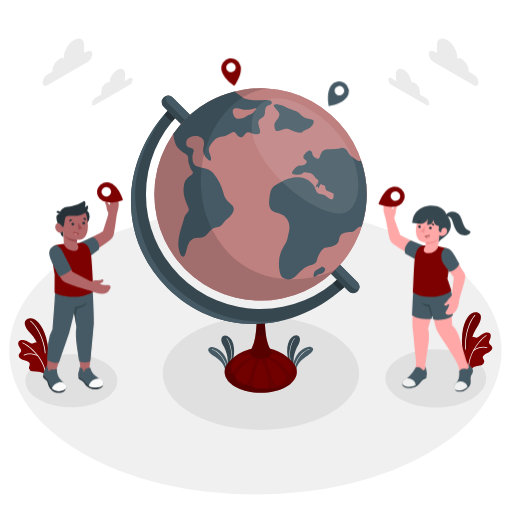
t = 0.00 s
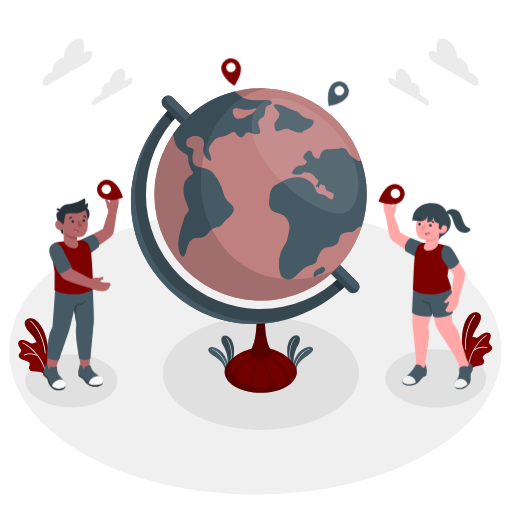
t = 0.19 s
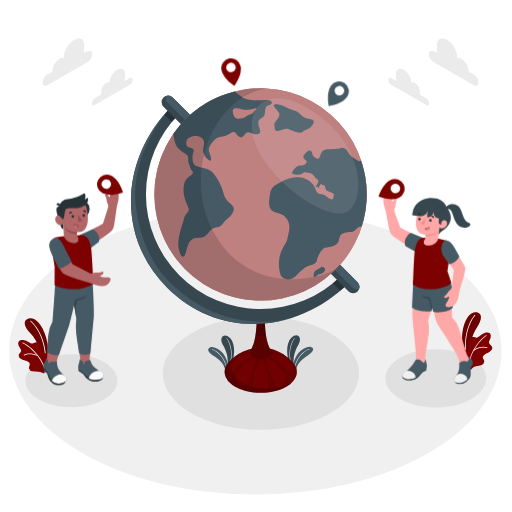
t = 0.56 s
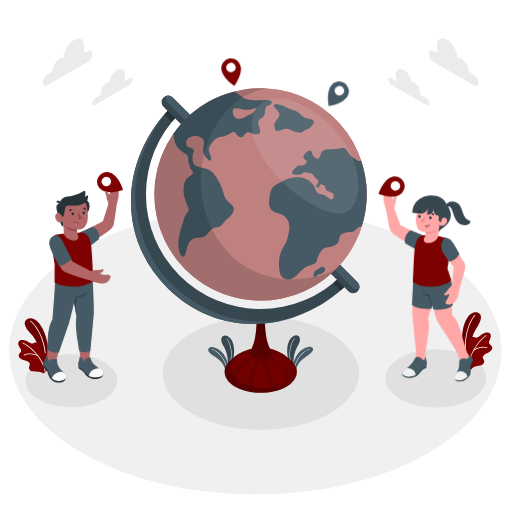
t = 0.75 s
t = 0.94 s: frame unchanged from t = 0.56 s, image omitted
t = 1.31 s: frame unchanged from t = 0.19 s, image omitted

The animated SVG that drew these frames (rendered in a browser with its animation timeline set to each time). Animation: 1 CSS @keyframes rule; one cycle of 1.50 s, repeats indefinitely.

<svg class="animated" id="freepik_stories-world" xmlns="http://www.w3.org/2000/svg" viewBox="0 0 500 500" version="1.1" xmlns:xlink="http://www.w3.org/1999/xlink" xmlns:svgjs="http://svgjs.com/svgjs"><style>svg#freepik_stories-world:not(.animated) .animable {opacity: 0;}svg#freepik_stories-world.animated #freepik--character-2--inject-75 {animation: 1.5s Infinite  linear floating;animation-delay: 0s;}svg#freepik_stories-world.animated #freepik--character-1--inject-75 {animation: 1.5s Infinite  linear floating;animation-delay: 0s;}            @keyframes floating {                0% {                    opacity: 1;                    transform: translateY(0px);                }                50% {                    transform: translateY(-10px);                }                100% {                    opacity: 1;                    transform: translateY(0px);                }            }        </style><g id="freepik--Floor--inject-75" class="animable" style="transform-origin: 249.37px 342.74px;"><ellipse id="freepik--floor--inject-75" cx="249.37" cy="342.74" rx="240.37" ry="140.29" style="fill: rgb(240, 240, 240); transform-origin: 249.37px 342.74px;" class="animable"></ellipse></g><g id="freepik--Shadows--inject-75" class="animable" style="transform-origin: 249.854px 364.456px;"><path id="freepik--Shadow--inject-75" d="M187,325.32C149.6,346.94,149.6,382,187,403.6s98.14,21.61,135.58,0,37.44-56.66,0-78.28S224.48,303.71,187,325.32Z" style="fill: rgb(224, 224, 224); transform-origin: 254.805px 364.456px;" class="animable"></path><path id="freepik--shadow--inject-75" d="M390.8,349.33c-19.23,11.1-19.23,29.1,0,40.2s50.41,11.1,69.64,0,19.23-29.1,0-40.2S410,338.22,390.8,349.33Z" style="fill: rgb(224, 224, 224); transform-origin: 425.62px 369.428px;" class="animable"></path><path id="freepik--shadow--inject-75" d="M38,353.55c-17.54,10.12-17.54,26.54,0,36.67s46,10.13,63.53,0,17.54-26.55,0-36.67S55.51,343.42,38,353.55Z" style="fill: rgb(224, 224, 224); transform-origin: 69.7631px 371.887px;" class="animable"></path></g><g id="freepik--Clouds--inject-75" class="animable" style="transform-origin: 254.44px 70.34px;"><g id="freepik--clouds--inject-75" class="animable" style="transform-origin: 423.2px 70.34px;"><path d="M416.34,96.06,410,92.4a6.39,6.39,0,0,0,.05-.78V89.79a11.3,11.3,0,0,0-5.12-8.87,4,4,0,0,0-3.05-.59c-.46-4.64-3.69-9.89-7.6-12.14-4.23-2.45-7.66-.47-7.66,4.42v2.74a13.47,13.47,0,0,0,.65,3.93l-5.26-3c-1.57-.9-2.84-.17-2.84,1.64A6.27,6.27,0,0,0,382,82.8l34.32,19.81c1.57.91,2.84.18,2.84-1.63A6.25,6.25,0,0,0,416.34,96.06Z" style="fill: rgb(235, 235, 235); transform-origin: 399.165px 85.0704px;" id="elum8a3w2pc9g" class="animable"></path><path d="M423.29,50.09l3.5,1.34V43.74c0-6.11,4.86-7.57,10.15-4.52h0c5.28,3.05,9.56,10.47,9.56,16.57v1.12a5.14,5.14,0,0,1,4.44.68h0a15.25,15.25,0,0,1,6.89,11.93V70l4.87,2.82a10,10,0,0,1,4.53,7.85c0,2.89-2,4.06-4.53,2.62L423.29,60.56a10,10,0,0,1-4.53-7.86C418.76,49.81,420.79,48.64,423.29,50.09Z" style="fill: rgb(235, 235, 235); transform-origin: 442.995px 60.7922px;" id="elzj4klbewiqd" class="animable"></path></g><g id="freepik--clouds--inject-75" class="animable" style="transform-origin: 85.65px 70.34px;"><path d="M92.54,96.06l6.33-3.66a6.39,6.39,0,0,1-.05-.78V89.79a11.3,11.3,0,0,1,5.12-8.87,4,4,0,0,1,3-.59c.46-4.64,3.68-9.89,7.6-12.14,4.23-2.45,7.65-.47,7.65,4.42v2.74a13.45,13.45,0,0,1-.64,3.93l5.26-3c1.56-.9,2.84-.17,2.84,1.64a6.3,6.3,0,0,1-2.84,4.92L92.54,102.61c-1.57.91-2.84.18-2.84-1.63A6.25,6.25,0,0,1,92.54,96.06Z" style="fill: rgb(235, 235, 235); transform-origin: 109.675px 85.0704px;" id="eld4ezu6v0fp" class="animable"></path><path d="M85.58,50.09l-3.49,1.34V43.74c0-6.11-4.86-7.57-10.15-4.52h0c-5.28,3.05-9.56,10.47-9.56,16.57v1.12a5.14,5.14,0,0,0-4.44.68h0a15.22,15.22,0,0,0-6.89,11.93V70l-4.87,2.82a10,10,0,0,0-4.53,7.85c0,2.89,2,4.06,4.53,2.62l39.4-22.75a10,10,0,0,0,4.54-7.86C90.12,49.81,88.09,48.64,85.58,50.09Z" style="fill: rgb(235, 235, 235); transform-origin: 65.885px 60.7922px;" id="elrl6in230yc" class="animable"></path></g></g><g id="freepik--Plants--inject-75" class="animable" style="transform-origin: 249.253px 334.803px;"><g id="freepik--plants--inject-75" class="animable" style="transform-origin: 465.905px 332.978px;"><path d="M457.32,356.93l-3-3.71a66,66,0,0,1-2.93-27.09c1.93-16.66,9.6-22.67,15-20.84,4,1.36,5.2,5.93-1.26,15.48C461.3,326.4,456.26,342.31,457.32,356.93Z" style="fill: rgb(126, 1, 1); transform-origin: 460.371px 330.952px;" id="eluet3ka3rj" class="animable"></path><g id="elom3i699p65"><path d="M457.32,356.93l-3-3.71a66,66,0,0,1-2.93-27.09c1.93-16.66,9.6-22.67,15-20.84,4,1.36,5.2,5.93-1.26,15.48C461.3,326.4,456.26,342.31,457.32,356.93Z" style="opacity: 0.15; transform-origin: 460.371px 330.952px;" class="animable"></path></g><path d="M455.55,346.57h.05a.34.34,0,0,0,.27-.41c-3-14.63,1.94-31.17,8.2-38.1a.35.35,0,1,0-.53-.47c-6.37,7.06-11.37,23.87-8.36,38.71A.36.36,0,0,0,455.55,346.57Z" style="fill: rgb(255, 255, 255); transform-origin: 459.221px 327.02px;" id="elu3xhqk7pixr" class="animable"></path><path d="M456.36,358.43c.38.38.75,1,1.21,1.27s.83-.4,1.18.2c.19.32.22.76.54,1a.87.87,0,0,0,1-.19,5.1,5.1,0,0,0,.64-.95,5.7,5.7,0,0,1,4-2.19,35,35,0,0,0,5.09-1,4.15,4.15,0,0,0,2.89-3.36c.08-1.16-.61-1.94-1.2-3.14-.68-1.38.1-2.6,1.11-3.49s3.05-1.6,4.31-2.31,3.27-2.17,3.54-3.59c.67-3.49-3-3.68-3.14-6.15-.07-1.65,1.16-3.06,1.52-4.67s.44-3.25-.69-4.31-3.12-.93-4.61-.5a14.91,14.91,0,0,0-5,2.87c-1.75,1.41-2.92,2.38-5.05,1.52-3-1.21-5.89,1.18-5.75,5.41.05,1.66.63,3.34-.19,4.78-.75,1.29-2.9,1.27-4,2.28a6.86,6.86,0,0,0-2,5.68C452,351.16,453.8,355.86,456.36,358.43Z" style="fill: rgb(126, 1, 1); transform-origin: 466.233px 342.857px;" id="el40cqoojaa3c" class="animable"></path><path d="M458,360.64h0a.36.36,0,0,1-.4-.33c-1.23-12.45,9.08-27.64,17-33a.37.37,0,0,1,.51.09.36.36,0,0,1-.1.51c-7.77,5.31-17.88,20.19-16.69,32.37A.36.36,0,0,1,458,360.64Z" style="fill: rgb(250, 250, 250); transform-origin: 466.337px 343.944px;" id="ely7eltq62orr" class="animable"></path><path d="M462.57,342.51a.38.38,0,0,1-.34-.16.36.36,0,0,1,.11-.5c4.51-2.91,9.72-3.94,13.27-2.63a.36.36,0,1,1-.25.67c-3.34-1.23-8.3-.23-12.63,2.56A.52.52,0,0,1,462.57,342.51Z" style="fill: rgb(250, 250, 250); transform-origin: 469.028px 340.585px;" id="elw5kx2stjd6g" class="animable"></path></g><g id="freepik--plants--inject-75" class="animable" style="transform-origin: 33.0577px 337.701px;"><path d="M44.35,360.86l2.33-4.15A66,66,0,0,0,45,329.51c-4.7-16.1-13.27-20.74-18.26-18-3.7,2-4.13,6.72,3.84,15C35.3,331.44,42.94,346.28,44.35,360.86Z" style="fill: rgb(126, 1, 1); transform-origin: 35.7865px 335.816px;" id="elttrbp338yr" class="animable"></path><g id="el4zt1fysy707"><path d="M44.35,360.86l2.33-4.15A66,66,0,0,0,45,329.51c-4.7-16.1-13.27-20.74-18.26-18-3.7,2-4.13,6.72,3.84,15C35.3,331.44,42.94,346.28,44.35,360.86Z" style="opacity: 0.15; transform-origin: 35.7865px 335.816px;" class="animable"></path></g><path d="M44.36,350.36h0A.35.35,0,0,1,44,350c.47-14.92-7.15-30.4-14.48-36.19a.34.34,0,0,1,0-.49.35.35,0,0,1,.49-.06c7.46,5.89,15.22,21.62,14.74,36.76A.35.35,0,0,1,44.36,350.36Z" style="fill: rgb(255, 255, 255); transform-origin: 37.0935px 331.774px;" id="elx0lb0rocfms" class="animable"></path><path d="M43.44,364c-.26.7-.6.62-1.3.4-.52-.16-1-.42-1.53-.57a25.56,25.56,0,0,0-3.11-.74c-1.91-.33-3.85-.18-5.74-.51a4.14,4.14,0,0,1-3.42-2.82c-.27-1.13.28-2,.66-3.29.44-1.48-.53-2.56-1.68-3.26s-3.28-1.06-4.64-1.55-3.58-1.59-4.09-2.95c-1.25-3.33,2.36-4.13,2.06-6.59-.2-1.64-1.66-2.82-2.28-4.34s-1-3.14,0-4.38,2.91-1.43,4.46-1.26a14.67,14.67,0,0,1,5.44,2c2,1.09,3.29,1.85,5.24.64,2.73-1.69,6,.18,6.58,4.37.22,1.65-.07,3.4,1,4.68s3.07.77,4.33,1.58a6.87,6.87,0,0,1,2.87,5.27c.35,3.59-.6,8.52-2.69,11.49a7.38,7.38,0,0,1-1,1.45C44.24,363.9,43.68,363.38,43.44,364Z" style="fill: rgb(126, 1, 1); transform-origin: 33.0577px 348.321px;" id="elt89mj8eq8g" class="animable"></path><path d="M44.35,364.63h0a.37.37,0,0,0,.34-.39c-.89-12.48-13.6-25.72-22.32-29.72a.36.36,0,0,0-.48.18.36.36,0,0,0,.18.49c8.55,3.92,21,16.89,21.88,29.1A.37.37,0,0,0,44.35,364.63Z" style="fill: rgb(250, 250, 250); transform-origin: 33.2717px 349.559px;" id="elml0gnh2y5d" class="animable"></path><path d="M36.76,347.53a.35.35,0,0,0,.3-.21.35.35,0,0,0-.19-.47c-4.94-2.12-10.24-2.26-13.52-.37a.36.36,0,1,0,.36.62c3.08-1.78,8.14-1.62,12.88.4A.26.26,0,0,0,36.76,347.53Z" style="fill: rgb(250, 250, 250); transform-origin: 30.1162px 346.344px;" id="elmak4wv1ic9j" class="animable"></path></g><g id="freepik--plants--inject-75" class="animable" style="transform-origin: 293.092px 345.155px;"><path d="M289.22,362.93c-4.83-9-2-19.14,2.16-26.26,4.39-7.56-1.23-12.52-6.92-6.82s-5.47,20.24,1.21,31.61Z" style="fill: rgb(55, 71, 79); transform-origin: 286.681px 345.155px;" id="elk1mdcosnyxd" class="animable"></path><path d="M285.86,359.76a.25.25,0,0,1-.23-.16c-5.68-14.12-1.58-25.1,1.74-29.36a.24.24,0,0,1,.35,0,.25.25,0,0,1,0,.35c-.36.46-8.69,11.44-1.68,28.86a.25.25,0,0,1-.13.33Z" style="fill: rgb(250, 250, 250); transform-origin: 285.298px 344.972px;" id="elyqeabk0vm4" class="animable"></path><path d="M286.76,359.93c-1.41-5.57,2.51-14.8,8.47-18.68,5.36-3.48,8.52-3.24,10.07-1.29s-.87,4.89-5,7.39-10.85,8-11.08,14.32Z" style="fill: rgb(69, 90, 100); transform-origin: 296.122px 350.11px;" id="el6ss9grjdcsx" class="animable"></path><path d="M287.7,359.74h0a.25.25,0,0,1-.21-.28c1.2-8.79,8.58-17,14.36-18.56a.25.25,0,0,1,.31.18.25.25,0,0,1-.18.3c-5.64,1.48-12.82,9.55-14,18.15A.24.24,0,0,1,287.7,359.74Z" style="fill: rgb(250, 250, 250); transform-origin: 294.827px 350.317px;" id="elfgvqca5kzh" class="animable"></path></g><g id="freepik--plants--inject-75" class="animable" style="transform-origin: 216.006px 345.415px;"><path d="M219.88,363.19c4.83-9,2-19.15-2.15-26.27-4.4-7.55,1.23-12.51,6.91-6.81s5.48,20.24-1.21,31.61Z" style="fill: rgb(55, 71, 79); transform-origin: 222.422px 345.415px;" id="elc0appksdcyo" class="animable"></path><path d="M223.24,360l-.09,0a.25.25,0,0,1-.14-.33c7-17.42-1.32-28.4-1.68-28.86a.25.25,0,0,1,0-.35.24.24,0,0,1,.35,0c3.32,4.26,7.43,15.24,1.74,29.36A.25.25,0,0,1,223.24,360Z" style="fill: rgb(250, 250, 250); transform-origin: 223.754px 345.192px;" id="elqk1ol4ebttr" class="animable"></path><path d="M222.34,360.19c1.42-5.57-2.5-14.81-8.46-18.68-5.37-3.49-8.52-3.24-10.08-1.29s.87,4.89,5,7.39,10.84,8,11.07,14.32Z" style="fill: rgb(69, 90, 100); transform-origin: 212.978px 350.368px;" id="elz2m90n4vbf" class="animable"></path><path d="M221.41,360a.25.25,0,0,1-.25-.22c-1.18-8.59-8.36-16.66-14-18.14a.25.25,0,1,1,.12-.48c5.79,1.51,13.16,9.77,14.37,18.56a.26.26,0,0,1-.22.28Z" style="fill: rgb(250, 250, 250); transform-origin: 214.293px 350.571px;" id="eler8jyku5iia" class="animable"></path></g></g><g id="freepik--Globe--inject-75" class="animable animator-active" style="transform-origin: 243.018px 234.88px;"><g id="freepik--globe--inject-75" class="animable" style="transform-origin: 243.018px 234.88px;"><path d="M287.37,370.76a14.26,14.26,0,0,0,.95-1.57c.08-.14.15-.28.22-.43a11.86,11.86,0,0,0,.58-1.38l.16-.43a13.58,13.58,0,0,0,.44-1.75v0a11.9,11.9,0,0,0,.15-1.79c0-.17,0-.35,0-.53a10.36,10.36,0,0,0-.1-1.24c0-.22-.06-.43-.1-.65-.08-.39-.18-.79-.3-1.19-.06-.19-.11-.39-.18-.59a12.48,12.48,0,0,0-.7-1.66c-.09-.18-.2-.34-.3-.52a12.76,12.76,0,0,0-.7-1.16l-.5-.69c-.13-.17-.23-.34-.37-.51L286,354l-.33-.37a41.2,41.2,0,0,0-62.16,0l-.27.3c-.21.25-.42.5-.62.72s-.26.36-.39.54-.32.42-.46.64c-.28.41-.53.83-.77,1.25-.07.15-.17.29-.24.43a13.11,13.11,0,0,0-.72,1.7c-.06.17-.1.35-.15.52a12.43,12.43,0,0,0-.32,1.27c0,.2-.07.39-.1.59-.06.44-.09.88-.11,1.32,0,.16,0,.31,0,.46A12,12,0,0,0,220,367c0,.12.09.25.13.38a13.88,13.88,0,0,0,.62,1.44l.18.38a15.87,15.87,0,0,0,1,1.65.16.16,0,0,0,0,.07,19,19,0,0,0,1.42,1.77l.11.11q.71.76,1.53,1.5l.39.33c.5.43,1,.85,1.6,1.26.14.1.27.21.42.31.71.5,1.46,1,2.28,1.46,13.75,7.95,36.1,7.95,49.85,0,.81-.47,1.55-.95,2.26-1.45.17-.11.31-.23.47-.34.55-.4,1.06-.8,1.55-1.22l.43-.37a20.1,20.1,0,0,0,1.47-1.44l.16-.16a18.39,18.39,0,0,0,1.4-1.74Z" style="fill: rgb(126, 1, 1); transform-origin: 254.615px 361.549px;" id="elfommqcw5ga7" class="animable"></path><g id="elwubk0of2s2m"><path d="M287.37,370.76a14.26,14.26,0,0,0,.95-1.57c.08-.14.15-.28.22-.43a11.86,11.86,0,0,0,.58-1.38l.16-.43a13.58,13.58,0,0,0,.44-1.75v0a11.9,11.9,0,0,0,.15-1.79c0-.17,0-.35,0-.53a10.36,10.36,0,0,0-.1-1.24c0-.22-.06-.43-.1-.65-.08-.39-.18-.79-.3-1.19-.06-.19-.11-.39-.18-.59a12.48,12.48,0,0,0-.7-1.66c-.09-.18-.2-.34-.3-.52a12.76,12.76,0,0,0-.7-1.16l-.5-.69c-.13-.17-.23-.34-.37-.51L286,354l-.33-.37a41.2,41.2,0,0,0-62.16,0l-.27.3c-.21.25-.42.5-.62.72s-.26.36-.39.54-.32.42-.46.64c-.28.41-.53.83-.77,1.25-.07.15-.17.29-.24.43a13.11,13.11,0,0,0-.72,1.7c-.06.17-.1.35-.15.52a12.43,12.43,0,0,0-.32,1.27c0,.2-.07.39-.1.59-.06.44-.09.88-.11,1.32,0,.16,0,.31,0,.46A12,12,0,0,0,220,367c0,.12.09.25.13.38a13.88,13.88,0,0,0,.62,1.44l.18.38a15.87,15.87,0,0,0,1,1.65.16.16,0,0,0,0,.07,19,19,0,0,0,1.42,1.77l.11.11q.71.76,1.53,1.5l.39.33c.5.43,1,.85,1.6,1.26.14.1.27.21.42.31.71.5,1.46,1,2.28,1.46,13.75,7.95,36.1,7.95,49.85,0,.81-.47,1.55-.95,2.26-1.45.17-.11.31-.23.47-.34.55-.4,1.06-.8,1.55-1.22l.43-.37a20.1,20.1,0,0,0,1.47-1.44l.16-.16a18.39,18.39,0,0,0,1.4-1.74Z" style="opacity: 0.2; mix-blend-mode: multiply; transform-origin: 254.615px 361.549px;" class="animable"></path></g><g id="elu42foavu6ma"><g style="opacity: 0.5; transform-origin: 254.615px 362.853px;" class="animable"><path d="M260,350.77c-1.5.38,1.46,5.9,4.65,15.7,1.68,5.18,2.58,12.61,11,8.48,7.77-3.81,1.26-12.78-4.76-18.51C265.55,351.34,261.61,350.36,260,350.77Z" style="fill: rgb(126, 1, 1); transform-origin: 269.403px 363.419px;" id="elo30yh1z29dj" class="animable"></path><path d="M261.39,347.39c.79.41,5.66,1.05,13.5,8.37,4.21,3.94,7.5,8.92,9.07,9.56s2.66-6.25,0-9.69a27.43,27.43,0,0,0-12.86-9.14C265.67,344.86,260.08,346.71,261.39,347.39Z" style="fill: rgb(126, 1, 1); transform-origin: 273.384px 355.599px;" id="elvqannd418xi" class="animable"></path><path d="M254.61,379.87c-8.09,0-9.46-1.46-6.34-14.51,1.64-6.89,5-13.81,6.34-13.81s4.7,6.92,6.35,13.81C264.08,378.41,262.71,379.87,254.61,379.87Z" style="fill: rgb(126, 1, 1); transform-origin: 254.615px 365.71px;" id="el42c3kjsjglg" class="animable"></path><path d="M249.23,350.77c1.5.38-1.46,5.9-4.65,15.7-1.68,5.18-2.58,12.61-11,8.48-7.77-3.81-1.26-12.78,4.76-18.51C243.68,351.34,247.62,350.36,249.23,350.77Z" style="fill: rgb(126, 1, 1); transform-origin: 239.827px 363.419px;" id="el3cn9c2957rs" class="animable"></path><path d="M247.83,347.39c-.78.41-5.65,1.05-13.49,8.37-4.21,3.94-7.5,8.92-9.07,9.56s-2.66-6.25,0-9.69a27.38,27.38,0,0,1,12.86-9.14C243.56,344.86,249.15,346.71,247.83,347.39Z" style="fill: rgb(126, 1, 1); transform-origin: 235.842px 355.599px;" id="el9nv0qovznrj" class="animable"></path></g></g><path d="M254.61,309.55a5.56,5.56,0,0,0-2.7.65,2,2,0,0,0-1.09,1.38h0c-.68,16.15-1.94,24-7.1,32.55,0,1.61,1.06,3.22,3.2,4.45a15.65,15.65,0,0,0,7.71,1.85h0a15.66,15.66,0,0,0,7.72-1.85c2.14-1.23,3.2-2.84,3.2-4.45-5.16-8.58-6.42-16.4-7.1-32.55h0a2,2,0,0,0-1.09-1.38A5.57,5.57,0,0,0,254.61,309.55Z" style="fill: rgb(126, 1, 1); transform-origin: 254.635px 329.991px;" id="el0pyc7dj6a8hd" class="animable"></path><g id="elzz25kog399m"><path d="M254.61,309.55a5.56,5.56,0,0,0-2.7.65,2,2,0,0,0-1.09,1.38h0c-.68,16.15-1.94,24-7.1,32.55,0,1.61,1.06,3.22,3.2,4.45a15.65,15.65,0,0,0,7.71,1.85h0a15.66,15.66,0,0,0,7.72-1.85c2.14-1.23,3.2-2.84,3.2-4.45-5.16-8.58-6.42-16.4-7.1-32.55h0a2,2,0,0,0-1.09-1.38A5.57,5.57,0,0,0,254.61,309.55Z" style="opacity: 0.3; mix-blend-mode: multiply; transform-origin: 254.635px 329.991px;" class="animable"></path></g><g id="elzu4nf6j3ebh"><path d="M258.5,313.22c-2.59.1-5.18.1-7.77,0-.23,5.06-.53,10-1,14.66q4.86-.09,9.71-.58C259,322.83,258.72,318.08,258.5,313.22Z" style="opacity: 0.15; mix-blend-mode: multiply; transform-origin: 254.585px 320.55px;" class="animable"></path></g><g id="elg6uuv8yqbh4"><path d="M234.9,372.79c-11.46-7.17-10.65-20-3.05-26.5a41.25,41.25,0,0,0-8.33,7.32l-.27.3c-.21.25-.42.5-.62.72s-.26.36-.39.54-.32.42-.46.64c-.28.41-.53.83-.77,1.25-.07.15-.17.29-.24.43a13.11,13.11,0,0,0-.72,1.7c-.06.17-.1.35-.16.52-.12.43-.23.85-.31,1.27,0,.2-.07.39-.1.59-.06.44-.09.88-.11,1.32,0,.16,0,.31,0,.46A12,12,0,0,0,220,367c0,.12.09.25.13.38a13.88,13.88,0,0,0,.62,1.44l.18.38a15.87,15.87,0,0,0,1,1.65.16.16,0,0,0,0,.07,19,19,0,0,0,1.42,1.77l.11.11q.71.76,1.53,1.5l.39.33c.5.43,1,.85,1.6,1.26.14.1.27.21.42.31.71.5,1.46,1,2.28,1.46,13.75,7.95,36.1,7.95,49.85,0,.81-.47,1.55-.95,2.26-1.45.17-.11.31-.23.47-.34.55-.4,1.06-.8,1.55-1.22l.43-.37a20.1,20.1,0,0,0,1.47-1.44l.16-.16C271.56,382.81,246.37,380,234.9,372.79Z" style="opacity: 0.15; mix-blend-mode: multiply; transform-origin: 252.62px 364.956px;" class="animable"></path></g><path d="M333.54,269A111.87,111.87,0,0,1,175.33,110.73l-7.22-7.21C117.8,153.83,113,230.63,163.34,280.94s127,45.48,177.36-4.83Z" style="fill: rgb(55, 71, 79); transform-origin: 234.298px 209.932px;" id="elxcoly5vqtzs" class="animable"></path><path d="M160.42,111.85l7.3,7.3a113.16,113.16,0,0,1,7.61-8.42l-7.22-7.21Q164.06,107.57,160.42,111.85Z" style="fill: rgb(38, 50, 56); transform-origin: 167.875px 111.335px;" id="el4wv42pag60s" class="animable"></path><path d="M333.54,269a111.55,111.55,0,0,1-8.35,7.55l7.25,7.25q4.23-3.63,8.26-7.64Z" style="fill: rgb(38, 50, 56); transform-origin: 332.945px 276.4px;" id="elvl5tnpm6g5" class="animable"></path><path d="M132.61,200.81c3.23,26.45,12.75,57.16,38.38,79.68,21.84,19.18,55.24,39.54,106.67,32-39.74,10.06-82.36.39-114.32-31.57-48.82-48.82-45.77-122.55.41-172.85C161.85,110.36,126.78,153.12,132.61,200.81Z" style="fill: rgb(69, 90, 100); transform-origin: 202.784px 212.183px;" id="el5wyzadmg7wh" class="animable"></path><path d="M344.69,286.38a6.34,6.34,0,0,0,4.49-10.83L168.66,95.16a6.35,6.35,0,0,0-9,9L340.2,284.53A6.37,6.37,0,0,0,344.69,286.38Z" style="fill: rgb(55, 71, 79); transform-origin: 254.42px 189.838px;" id="elc171qllze1f" class="animable"></path><path d="M168.66,95.16,349.18,275.55a6.36,6.36,0,0,1,1.45,6.7,6.19,6.19,0,0,1-6.42-1.53L163.69,100.33a6.34,6.34,0,0,1-1.45-6.7A6.32,6.32,0,0,1,168.66,95.16Z" style="fill: rgb(69, 90, 100); transform-origin: 256.433px 187.949px;" id="el945g48dplgn" class="animable"></path><path d="M150.74,189.85a103.7,103.7,0,1,0,44.51-85.16A103.69,103.69,0,0,0,150.74,189.85Z" style="fill: rgb(126, 1, 1); transform-origin: 254.44px 189.838px;" id="eldo1b44d63tp" class="animable"></path><g id="el2qmae6ilum2"><path d="M150.74,189.85a103.7,103.7,0,1,0,44.51-85.16A103.69,103.69,0,0,0,150.74,189.85Z" style="fill: rgb(255, 255, 255); opacity: 0.5; transform-origin: 254.44px 189.838px;" class="animable"></path></g><path d="M275.81,103.08c-4.44-1.69-10.71-2.39-7.62,1.75s5.61,5.42,4.34,8.68-4.75,5.82-4.63,8.54.77,6.09,2.75,6,8.62-3.39,11.14-2.11,11.27,5.25,13.73,2.85,3.7-1.66,7.13-4.05,5-6.75,2.45-7.81-3.38-.09-7.61-2.15-5.09-5.74-9.64-6.68S279.06,104.32,275.81,103.08Z" style="fill: rgb(69, 90, 100); transform-origin: 286.863px 115.648px;" id="elv7d3e1bhgo" class="animable"></path><path d="M259,97.68c-6.06.67-18.19.48-22.52-2.82-2.14-1.65-4.63-3.77-7.48-5.57a104,104,0,0,0-59.74,41.33,34.28,34.28,0,0,0,1.65,8.48c2,6,5.73,8.15,10.19,11s1.86,5,3.09,8.77,1.58,5.86,3.69,8.47-2.72,4-5,6.71-3.32,4.31-3.62,11.53,4.08,14.94,5,18.16-3.44,4.77-4.68,10.23-6.94,19-5.08,28.62,5.16,9.92,6.83,4.59,2-10.88,6.5-13.56,10.2.77,15.1-5.5,6.08-5.4,10.33-6.49,3.61-3.75,8.85-8,8.22-9.06,4.61-13.12-6.7-5-8.44-11.91a53.57,53.57,0,0,0-10.1-19.74c-4.38-5.28-14.75-5.13-17.89-7.58s-2.67-10.1-1.4-12.62-1.09-4.25-3.9-4.64-3.57-2.58-2.91-6.28,7.7-5.88,12.14-4.48,6,4.32,4.59,10.22a11.66,11.66,0,0,0,4.78,12.72c3.58,2.58,2.75-2.55,1.06-6.5s-.85-6.6,3.77-12,9.66-2.82,15.85-7,5.22.44,8.93,2.58,4-.21,6.86-3.21,6.66,2.09,11.94.82-1.49-9.24.65-13,6-2,6.18-8.77,3.28-5.8,5.72-7.38S265,97,259,97.68Zm-11.59,12.07c-2.46,2.39-3.36,1.38-6.77,3.72s-7.45,2.78-9.71,2.18-4.26-5.84-3.5-8.28,4.47-1.77,8.53-.73,8,.68,12.64-.66C252.21,104.91,249.84,107.36,247.38,109.75Z" style="fill: rgb(69, 90, 100); transform-origin: 217.413px 169.967px;" id="elnimaer2vmti" class="animable"></path><path d="M353.34,221l-.08.28a7.31,7.31,0,0,0-5.34,2.26c-4.33,4.49-3.79,2-10.39,3.56s-5.79,5.25-7,9-8.8,5.53-12.26,5.65-8.1,7.94-8.76,12.37-6.17,4.15-10.62,6.66-8.62,8-11.75,10.2a9.81,9.81,0,0,1-10.64.56c-3.28-2-4.21-9.13-4.09-14.94a31.6,31.6,0,0,1,5-16.71c3.29-5.05,2.63-4.53,4.76-13.62s-2.9-14.07-5.88-16.22-9.23-2.42-11.49-5.32-2.53-5.91-1.21-14.76,6-9.08,10.9-12.18,12.85-5.22,19-4.53,9.32,3.66,12,6.71,2.78,7.45,5.08,8.67,4.87.8,7.1,2.23,3.37,3.25,5.87,3.79,2.1-2.75,2.36-4.38-2-2.09-4.83-3.24-3.21-2.21-3.47-4.48-2.52-1.28-3.57-2.59-2.17,2.25-2.82,3.53-.75-1.48-.75-1.48-1.89,1.36-2.06.32,1.79-2.59,2.46-4.72-2.51-2.84-3.74-5.18-3.73-3.61-6.61-3.78-3.1-1-5.12.82-8.16,1.09-9.79.1,1-4.07,3.79-6.61,5.43-.25,8.63-2.65.74-3.91-.83-5.14-1.44-3.14,2-6.44,5.5-1.2,5.76,1.08,2.12,4.09,4.51,5.07,2.48-.92,3.81-4.4,3.67-4.7,7.34-4.76,9.79-.1,12.57-1.17,5.84,1.58,6.91,4.36,4.94,5.21,9,7.71a3.89,3.89,0,0,0,3.52.22A103.21,103.21,0,0,1,353.34,221Z" style="fill: rgb(69, 90, 100); transform-origin: 310.444px 208.581px;" id="el9r5f4wqg7vf" class="animable"></path><path d="M316.36,261.11c-2.19-1.34-2.29-.48-4.4.81s-5,2.59-5.37,4.65-1.17,4.51,1,3.74,2.3-2.69,5-2.81S319.63,263.11,316.36,261.11Z" style="fill: rgb(69, 90, 100); transform-origin: 311.833px 265.445px;" id="els2grgeygrja" class="animable"></path><g id="elgqkb6dmbgr7"><path d="M313.66,114.56c-54.22-42.24-82.4-5-60.45,34.32s74.17,70.31,88.63,56S354,146,313.66,114.56Z" style="fill: rgb(255, 255, 255); opacity: 0.1; transform-origin: 297.839px 152.158px;" class="animable"></path></g><g id="eltyvcamfx37q"><path d="M209,227.62c-32-58.17-.13-133.47,51.46-141.28h0c-2-.12-4-.2-6-.2a103.69,103.69,0,1,0,73.9,176.41C307.41,275.84,241,285.75,209,227.62Z" style="opacity: 0.15; transform-origin: 239.558px 189.83px;" class="animable"></path></g></g></g><g id="freepik--character-2--inject-75" class="animable" style="transform-origin: 415.696px 282.391px;"><g id="freepik--Kid--inject-75" class="animable" style="transform-origin: 415.696px 282.391px;"><path d="M416.25,367.11a4.1,4.1,0,0,0,.39-1.11,5.94,5.94,0,0,0-.53-3.68,9.27,9.27,0,0,1-.88-4.41c.07-1.58.26-3,.5-4.68,1-7.09,3-18.78,3.08-21.57.12-4.76.12-7.11-.77-10.85,0,0,3.31-10.8,4.71-17,2.23-9.83,3.73-17.45,2.94-26-.71-7.71.13-11-4.37-16.15l-.84-1.07s-15.62,16.8-16.51,19.71c-.54,9.55-.88,21-1.18,30-.24,7.47.06,8.48.92,17.25.72,7.23,1.45,15.22,2.31,23.71.28,2.69.49,5.91-.36,8.52-1.76,5.38-6.69,8.57-10.85,12a3.34,3.34,0,0,0-1.54,2.27,2.25,2.25,0,0,0,1.29,1.92,8.53,8.53,0,0,0,2.82.65,12.74,12.74,0,0,0,3.14.26,16.7,16.7,0,0,0,5.38-1.05c1.46-.7,2.54-2.38,3.69-3.54a19.09,19.09,0,0,1,3.3-3.12C413.93,368.53,415.6,368.27,416.25,367.11Z" style="fill: rgb(255, 168, 167); transform-origin: 409.587px 318.74px;" id="elvjipvg6sdwc" class="animable"></path><path d="M392.93,374.76a3.15,3.15,0,0,0,.34,2c.52.65,2.44,2.37,7.39,2.17,4.76-.2,7.54-2.48,8.52-3.75s1.87-2.53,2.84-3.56a8.14,8.14,0,0,1,3.26-1.79c.94-.3,1.2-.64,1.11-2C416.1,366.58,392.93,374.76,392.93,374.76Z" style="fill: rgb(55, 71, 79); transform-origin: 404.648px 373.323px;" id="elpyo0jg8kpeb" class="animable"></path><path d="M415.22,358.27a8.17,8.17,0,0,0,0,.85s.08,1.93-1.19,2.37c-1.49.54-1.39-.56-2.52-1.46-2.47-1.95-5.47-1.79-6.19-.13a33.39,33.39,0,0,1-5.52,7.41,26.16,26.16,0,0,1-3.13,2.58c-1.19.85-4.1,2.38-3.81,4.26s2.05,2.91,4.44,3.3a14.15,14.15,0,0,0,9.36-1.85c2.2-1.43,4.11-4.2,4.93-5,1.49-1.47,3.89-1.78,4.65-2.52a6.11,6.11,0,0,0,.53-4.27c-.3-1.68-.74-3.18-.8-4S415.81,358.34,415.22,358.27Z" style="fill: rgb(69, 90, 100); transform-origin: 404.89px 367.938px;" id="elizqwfe9k2j" class="animable"></path><path d="M400.37,369.75a6.5,6.5,0,0,0-3.2-.21,1.68,1.68,0,0,0-.86.34c-1.19.85-3.84,2.34-3.55,4.22s2,3,4.38,3.41c2.2.37,6.06.34,8.78-1.48A7.59,7.59,0,0,0,400.37,369.75Z" style="fill: rgb(240, 240, 240); transform-origin: 399.329px 373.564px;" id="ell6xj4pbkmil" class="animable"></path><path d="M460.93,360.17a5.62,5.62,0,0,0-1.63-2.36c-.79-.74-1.67-1.37-2.38-2.18a10.19,10.19,0,0,1-1.36-2.72c-.24-.58-.83-2.53-1.58-5.12-2-6.88-5.19-18.3-6.3-20.87-1.89-4.36-3.74-7.18-6.12-9.15,0,0-.56-11.91-.78-18.22-.32-9.33-1.41-19.39-5.9-25.91-4.4-6.37-8.14-8.43-14.4-11.22l-1.21-.62s-2.1,29.44-.8,28.16c1.66,7.61,3.86,16.54,5.69,24.35,1.65,7.05,2.09,8.35,7,15.79,4,6.07,8.73,13.3,13.09,20.64,1.89,3.19,4,7.47,4.44,11.24a20.64,20.64,0,0,1-3.8,14.38,3,3,0,0,0-.82,1.74c0,.91,1,1.5,1.85,1.8a9.64,9.64,0,0,0,6.57-.18,9.36,9.36,0,0,0,5.84-8.92,11.21,11.21,0,0,1,1.23-6.26c.61-1.07,1.46-2.1,1.52-3.34A3,3,0,0,0,460.93,360.17Z" style="fill: rgb(255, 168, 167); transform-origin: 439.563px 321.095px;" id="elmcpcdcb7ka" class="animable"></path><path d="M444.09,380.07a3,3,0,0,0,2.33,2.2,11,11,0,0,0,8.71-1.88c3.75-2.69,4.24-4.92,4.41-6.94s-.41-4.91.29-6.43,1.6-2.52,1.85-3.67a6.44,6.44,0,0,0-.29-2.77Z" style="fill: rgb(55, 71, 79); transform-origin: 452.906px 371.54px;" id="eln891i9s2k7" class="animable"></path><path d="M456.92,355.63s.4.68.48.89a2.84,2.84,0,0,1-.81,3.63c-.58.5-1.84,0-2.91-.12a6.12,6.12,0,0,0-5.24,2.13c.11,3.42.19,5.45-.76,8.21a30.09,30.09,0,0,1-2.3,4.13c-.92,1.18-2.55,3.1-1.7,4.8a3.62,3.62,0,0,0,2.12,1.63,10.49,10.49,0,0,0,8.57-1.42,8.86,8.86,0,0,0,4.32-7.08c.29-2.27-.21-4.68.64-6.35s2-2.25,2.3-4.54a3.48,3.48,0,0,0-1.3-2.8C458.49,357,457.44,354.94,456.92,355.63Z" style="fill: rgb(69, 90, 100); transform-origin: 452.537px 368.392px;" id="ellc09r41ravc" class="animable"></path><path d="M454.67,374.47a7.49,7.49,0,0,0-8.89-.54h0a4.75,4.75,0,0,0-.58.63c-.92,1.18-2.55,3-1.7,4.69a3.19,3.19,0,0,0,2.18,1.73,10.9,10.9,0,0,0,8.69-1.47,11.11,11.11,0,0,0,2-1.67l.07-.08,0-.06A6.25,6.25,0,0,0,454.67,374.47Z" style="fill: rgb(240, 240, 240); transform-origin: 449.851px 377.018px;" id="elc2nt8jzm4al" class="animable"></path><path d="M403.74,281.16c-.77,11.64-1.34,26.62-1.34,26.62s2.67,3,10.11,3.53,8.78,0,8.78,0l.86-3.05L423,312s3.24,1.28,10.3,0c7.92-1.44,9-4.45,9-4.45s-.15-11.65-.72-18-4.89-16.83-4.89-16.83Z" style="fill: rgb(69, 90, 100); transform-origin: 422.35px 292.644px;" id="el4eapcz87pq4" class="animable"></path><path d="M422.15,308.26l-2.55-10.59a16.29,16.29,0,0,1-7.54-1.91s1.6,3.18,6.59,3.82l2.44,8.68.2,3.05Z" style="fill: rgb(55, 71, 79); transform-origin: 417.105px 303.535px;" id="elnyfclwxtmmk" class="animable"></path><path d="M385.25,214.12,391,229.77s15.75,7.89,23,10.7c-2.25,1.54-3.81,3.7-5.59,7.95L407,252.67s-14.12-8-22.17-13.73c-3.66-2.62-4.22-5.18-4.84-7.94-.75-3.37-1.12-5.34-2.23-11.55-.27-1.56-.55-3-.82-4.33a63.84,63.84,0,0,0-1.84-6.59,16.07,16.07,0,0,1-.65-6.58,7.6,7.6,0,0,1,5.91-7.48,2.05,2.05,0,0,1,2.49.68,2.91,2.91,0,0,1,.16,1.58c-.17,2.25-.55,4.55,0,6.74a1,1,0,0,0,.42.72c.48.25,1.19-1.49,1.53-1.85a2,2,0,0,1,2.7-.48c.35.27-.4,1.07-.84,2.79-.55,2.2-.2,4-1.36,6.16A4.24,4.24,0,0,0,385.25,214.12Z" style="fill: rgb(255, 168, 167); transform-origin: 394.178px 223.483px;" id="el2195f9ocpl1" class="animable"></path><path d="M413.46,239.76l-12-4.86s-2.13,0-4.64,4.27a11,11,0,0,0-1.11,8.42l10.45,6Z" style="fill: rgb(69, 90, 100); transform-origin: 404.393px 244.245px;" id="eli4cedniolq" class="animable"></path><path d="M434.53,242c3.15.56,4.64,3.05,5.33,6.17.34,1.56.15,3.41-.3,6.69S437,272.55,437,272.55l3.74,11.16c-5.07,5.51-26.36,10-37.43,1.86,0,0,.92-27.94,1.75-33.51,1.12-7.55,3.92-11.44,7.32-12.21a15.41,15.41,0,0,1,2.91-.08l12.34.68Z" style="fill: rgb(126, 1, 1); transform-origin: 422.025px 264.877px;" id="elu1m8wi23e6" class="animable"></path><path d="M441.26,287.46l1.88-16.57s-4.32-6-8.83-12.23c-5.23-8.39,1.14-16.42,1.14-16.42,6.41,1.11,6.2,5,17.29,23.21,2.34,3.84,2,4,.77,9.26-.76,3.37-1.37,5.27-3.16,11.33-.45,1.51-.85,2.93-1.2,4.23a64.21,64.21,0,0,0-1.29,6.72,16.23,16.23,0,0,1-2.36,6.18,9.13,9.13,0,0,1-3.34,3.42,9.26,9.26,0,0,1-5.29.64A2.06,2.06,0,0,1,435,305.5a2.82,2.82,0,0,1,.56-1.49c1.15-1.93,2.52-3.82,3-6a1,1,0,0,0-.06-.83c-.31-.43-1.73.81-2.19,1a2,2,0,0,1-2.64-.77c-.18-.4.85-.78,2-2.13,1.48-1.72,2-3.48,4-4.89A4.31,4.31,0,0,0,441.26,287.46Z" style="fill: rgb(255, 168, 167); transform-origin: 443.359px 274.803px;" id="ellc0is3vbbdq" class="animable"></path><path d="M434.53,242c2.36.32,3.73.6,5.47,2.23a20.66,20.66,0,0,1,4,5.45l4.48,7.93s-1,5.36-9.57,7.79c0,0-6-7.83-6.63-9.11S428.62,246.72,434.53,242Z" style="fill: rgb(69, 90, 100); transform-origin: 439.712px 253.7px;" id="el4qtorz6qc35" class="animable"></path><path d="M428.27,236.61c2.76-4.18,6.93-4.33,10.58-10.85,3.93-7-1.27-14.6-3.07-15.89,0,0-.14-3.74-5.31-6.82-6.46-3.86-19.68-3-25.42,6.21Z" style="fill: rgb(55, 71, 79); transform-origin: 422.667px 218.748px;" id="el31cl60trdeu" class="animable"></path><path d="M435.36,209.54c3.45-3.46,8-4,12-.82,4.74,3.76,4.06,14.66,10.58,16.5,2.62.74,1.49,3.47-2,4.3-4.67,1.09-9.19-1.17-11.67-6.8s-2.84-12-7.35-11.23C433.86,212,435.36,209.54,435.36,209.54Z" style="fill: rgb(55, 71, 79); transform-origin: 447.186px 218.2px;" id="ellujg1mjo52" class="animable"></path><path d="M429.85,224.54c.6.44.73.64,1.26-.35,1.15-2.14,4.1-2.44,5.07-.38,1.28,2.73-.45,5.29-2.88,6.27-3.25,1.31-4.13-.67-4.13-.67l-1.54,12.37a11.1,11.1,0,0,1-9,5.48c-6.18.2-5.39-4.73-3.13-7l.15-3.66a15,15,0,0,1-4.46-.9c-1.89-.73-3.25-2.05-4.22-5.13-1.31-4.14-1.09-8.51,1-16.52,2.43-9.28,14.06-8.37,19.63-4S429.85,224.54,429.85,224.54Z" style="fill: rgb(255, 168, 167); transform-origin: 421.384px 227.065px;" id="elkmqahpwzb2t" class="animable"></path><path d="M431.18,219l.79-8.52-12.07-8.08a15.35,15.35,0,0,0-17.17,13.29l-.25,2,7.45.95a7,7,0,0,0,7.64-5.13l-.49,6a5.57,5.57,0,0,0,6.14-4.34l.2-1a6.6,6.6,0,0,0,5.2,6.75l-.24,3.19a2.67,2.67,0,0,0,2.39,2.86l.34-2.78,1.46-4.84Z" style="fill: rgb(55, 71, 79); transform-origin: 417.525px 214.623px;" id="elxmzfpkwdypr" class="animable"></path><path d="M419,222.58a1.28,1.28,0,1,0,1.41-1.19A1.3,1.3,0,0,0,419,222.58Z" style="fill: rgb(38, 50, 56); transform-origin: 420.277px 222.664px;" id="elgaj4cz4g6n" class="animable"></path><path d="M421,218.91l2.55,1.77a1.63,1.63,0,0,0-.41-2.22A1.51,1.51,0,0,0,421,218.91Z" style="fill: rgb(38, 50, 56); transform-origin: 422.409px 219.437px;" id="eluxqf15av0c" class="animable"></path><path d="M419.59,229.12l-5,1.31a2.53,2.53,0,0,0,3.1,1.92A2.7,2.7,0,0,0,419.59,229.12Z" style="fill: rgb(177, 102, 104); transform-origin: 417.127px 230.774px;" id="els5b320k4i" class="animable"></path><path d="M419.5,230.67a2.11,2.11,0,0,0-3.24,1.63,2.51,2.51,0,0,0,1.44,0A2.62,2.62,0,0,0,419.5,230.67Z" style="fill: rgb(242, 143, 143); transform-origin: 417.88px 231.372px;" id="el69dt3kc743" class="animable"></path><path d="M408,217.42l3-.76a1.49,1.49,0,0,0-1.85-1.16A1.62,1.62,0,0,0,408,217.42Z" style="fill: rgb(38, 50, 56); transform-origin: 409.48px 216.435px;" id="elynyz7jtz6vo" class="animable"></path><path d="M408.35,221.38a1.28,1.28,0,1,0,1.41-1.19A1.31,1.31,0,0,0,408.35,221.38Z" style="fill: rgb(38, 50, 56); transform-origin: 409.627px 221.464px;" id="ell6xe1wccpio" class="animable"></path><polygon points="415.29 220.8 414.22 227.56 410.79 225.99 415.29 220.8" style="fill: rgb(242, 143, 143); transform-origin: 413.04px 224.18px;" id="elwxh8r80g83g" class="animable"></polygon><path d="M415.66,236.62s6.13,0,9.06-1.49a7.75,7.75,0,0,0,3-2.41,7.71,7.71,0,0,1-1.87,3c-3.05,2.93-10.25,2.33-10.25,2.33Z" style="fill: rgb(242, 143, 143); transform-origin: 421.66px 235.41px;" id="el7inqvzo2vd7" class="animable"></path><path id="freepik--Pin--inject-75" d="M394.19,187.71a9.55,9.55,0,0,0-12.74-4.49c-8.18,3.91-11.78,16.22-11.78,16.22s11.85,4.92,20,1A9.55,9.55,0,0,0,394.19,187.71Zm-12.26,5.87a4.63,4.63,0,1,1,6.17,2.17A4.62,4.62,0,0,1,381.93,193.58Z" style="fill: rgb(126, 1, 1); transform-origin: 382.394px 192.119px;" class="animable"></path></g></g><g id="freepik--character-1--inject-75" class="animable" style="transform-origin: 81.0866px 280.848px;"><g id="freepik--kid--inject-75" class="animable" style="transform-origin: 81.0866px 280.848px;"><path d="M55.1,361.2c.89-2.94,7.34-23.09,9.8-29.92,2.78-7.71,3.16-10.43,4.88-17.46.81-3.34,1.7-6.88,2.58-10.43,1.18,5.48,2.94,15.18,3.32,17.32,0,.33-.06.73-.1,1.19-.74,3.31-.76,5.66-.69,10.08,0,2.8,1.85,14.52,2.86,21.61.23,1.57.47,3.14.63,4.72a8.71,8.71,0,0,1-1.09,4.36,5.86,5.86,0,0,0-.57,3.67,3.76,3.76,0,0,0,.38,1.12c.64,1.16,1.93,1.53,3,2.19a24,24,0,0,1,3.54,3.58,14.12,14.12,0,0,0,3.75,3.06,16.38,16.38,0,0,0,5.37,1.1,12.25,12.25,0,0,0,3.14-.23,8.34,8.34,0,0,0,2.83-.61,2.27,2.27,0,0,0,1.31-1.91,3.41,3.41,0,0,0-1.52-2.29c-4.13-3.47-10.15-7.81-11.24-13.37,0,0,.61-4.49.84-7.19.81-9.15,1.15-16.53,1.93-23.75,1-8.76,1.27-9.77,1.1-17.24-.06-2.53-.18-5.23-.34-8-.14-8.75-.7-17.23-.68-23.75,0,0-12.1.23-21.69.84-10.34,1.26-13.87,3.6-13.56,4.92a91.09,91.09,0,0,0-1.55,14.08C53,305.2,52,321.63,52,321.63a33.92,33.92,0,0,0-4.46,13.75c-.29,2.78-1.41,21.53-1.65,22.89a13.77,13.77,0,0,1-1.71,3.54,5.62,5.62,0,0,0-1,2.69,3,3,0,0,0,.13,1c.37,1.19,1.45,2,2.31,2.86a11.1,11.1,0,0,1,2.74,5.76,9.36,9.36,0,0,0,7.89,7.18,9.64,9.64,0,0,0,6.4-1.46c.76-.5,1.53-1.31,1.34-2.21a2.81,2.81,0,0,0-1.22-1.47,20.67,20.67,0,0,1-7.66-12.76,5.43,5.43,0,0,1,0-2.23" style="fill: rgb(177, 102, 104); transform-origin: 71.6088px 330.212px;" id="el7a2wobrhbzt" class="animable"></path><path d="M76.82,367.85s-.33,0-.29.82a1.93,1.93,0,0,0,1,1.79c.69.5,3.15,1.5,4.69,3.53,1.08,1.43,1.55,3,5.16,4.89s8.8,1.14,10.6.23,2.19-1.28,2.29-2.89Z" style="fill: rgb(38, 50, 56); transform-origin: 88.3983px 373.952px;" id="elsio585dr5f9" class="animable"></path><path d="M87.25,359c-.45.69-2.89,1-4,1.44s-.92,2.84-.92,2.84c-1,0-1-.73-1.38-2-.55-2.09-2.1-2.08-2.6-2.35l0-.64s-.53-.15-.65.85a22,22,0,0,1-.9,3.95c-.3.89-.79,4.15-.1,5.14a15,15,0,0,0,2.16,1.6,14.84,14.84,0,0,1,4.33,3.78c.88,1.33,3.59,4.41,9.54,4.47s7.6-2.08,7.6-2.08a3.25,3.25,0,0,0-1-4.28c-2.46-1.81-3.5-2.6-6.53-5C87.83,362.76,89.13,358.54,87.25,359Z" style="fill: rgb(69, 90, 100); transform-origin: 88.5489px 368.182px;" id="el009uau3hov6km" class="animable"></path><path d="M86.59,376.63c1.18-2.92,2.75-5,5.9-6.15s4.59-.78,5.89,0,3.57,2.73,2,5.54c0,0-.89,2.29-6.61,2.41S86.59,376.63,86.59,376.63Z" style="fill: rgb(250, 250, 250); transform-origin: 93.7517px 374.093px;" id="elv1r69rhkbcl" class="animable"></path><path d="M42.3,366.26c-.26,1-.55,1.8.38,2.91s2.11,1.77,2.92,2.64,1.13,2.79,1.63,4.42A10.4,10.4,0,0,0,51.67,382c2.48,1.37,4.47,2,7.34,1.48s4.42-1.41,5.13-3.87Z" style="fill: rgb(38, 50, 56); transform-origin: 53.0916px 374.961px;" id="el3qu61usd12m" class="animable"></path><path d="M55.65,360.83c.44-1.19-2.52.61-5.82-.19-.59-.14-.87.12-1,.73s-.28,1.26-1,1a1.12,1.12,0,0,1-.61-.67,4.85,4.85,0,0,1-.19-.92c-.13-.85-.34-2.1-1.15-2.52l.15-1s-.77-.71-1.26,1.7-3,4-2.43,7.29a10.36,10.36,0,0,0,2.32,2.84,8.5,8.5,0,0,1,3.18,5.07c.53,2.45,2.81,6.17,6.14,7.14a11.25,11.25,0,0,0,10.41-1.91,3.14,3.14,0,0,0-.93-4.44,25.93,25.93,0,0,1-5.19-5.22C56.73,367.9,55.2,363.55,55.65,360.83Z" style="fill: rgb(69, 90, 100); transform-origin: 53.598px 369.496px;" id="elm1cfxd5b9uc" class="animable"></path><path d="M50.5,379.09c1.52-2.33,3.42-5,7-5.76s5.11.81,6.32,1.84a2.87,2.87,0,0,1,.48,4.23,9.22,9.22,0,0,1-7.54,2.71A9,9,0,0,1,50.5,379.09Z" style="fill: rgb(250, 250, 250); transform-origin: 57.7586px 377.645px;" id="elh89so014drb" class="animable"></path><path d="M54.4,278.7s-.8,9.39-1.09,14.9-2,27.66-2,27.66a32.45,32.45,0,0,0-4.16,13.19c-.71,7.25-.95,14.78-1.12,17.07,0,0,5.65,3.72,11.62,2.4.44-1.67,8.34-24,10.1-29.74,1.7-5.55,4.54-18.73,4.54-18.73s2.53,12.41,2.14,14.75c-1.56,9.42,2,25.28,2.69,31.8,0,0,.71,1.86,5.39,1.92,4.84.06,5.75-1.59,5.75-1.59s3-31.33,3.33-37.24-.8-28.33-1.53-36Z" style="fill: rgb(69, 90, 100); transform-origin: 68.8395px 316.452px;" id="eluks3w3yb9k" class="animable"></path><path d="M72.33,305.45l1-5.88s7.86-.57,11.34-4.46c0,0-1.2,5.14-9.43,5.87l-1.1,5.68.28,11.46C73.86,313.84,73.09,310.1,72.33,305.45Z" style="fill: rgb(55, 71, 79); transform-origin: 78.5px 306.615px;" id="els9b8bfd7x3d" class="animable"></path><path d="M105.52,209.89l-5,15.9S85.1,234.36,78,237.48c2.31,1.44,4,3.52,5.92,7.69l1.56,4.19s13.76-8.6,21.55-14.69c3.55-2.77,4-5.36,4.48-8.14.61-3.4.89-5.38,1.73-11.64.2-1.56.42-3,.62-4.35a65.87,65.87,0,0,1,1.56-6.67,16.14,16.14,0,0,0,.36-6.6,7.62,7.62,0,0,0-6.23-7.22,2.05,2.05,0,0,0-2.45.79,2.85,2.85,0,0,0-.1,1.59c.27,2.24.75,4.52.31,6.73a1,1,0,0,1-.39.73c-.47.27-1.26-1.44-1.61-1.78a2,2,0,0,0-2.72-.36c-.34.29.45,1.05,1,2.76.64,2.17.37,4,1.63,6.09A4.23,4.23,0,0,1,105.52,209.89Z" style="fill: rgb(177, 102, 104); transform-origin: 96.9827px 219.637px;" id="el9mujv4ysuj8" class="animable"></path><path d="M77.58,237.15l12.63-5.79s2.14-.06,4.83,4.07a11,11,0,0,1,1.48,8.36l-9.58,7.33Z" style="fill: rgb(69, 90, 100); transform-origin: 87.1837px 241.24px;" id="elpwzi7ohh0i" class="animable"></path><path d="M55.66,239.05c-3.82.78-5,2.61-5.42,6a25.26,25.26,0,0,0,.87,9.29l2.21,13.82L53.23,286c8.2,4.63,26.74,6.39,38-1.66,0,0-1.44-28.74-2.22-34.38-1.36-9.78-5.37-13.26-10.07-12.94L65.35,238A62.49,62.49,0,0,0,55.66,239.05Z" style="fill: rgb(126, 1, 1); transform-origin: 70.6811px 263.463px;" id="elc96y1dytuoa" class="animable"></path><path d="M87.49,274.11,70.68,265.4s-3.42-6.26-7.31-14.28C56.72,241,53.29,240.41,53.29,240.41,45.62,244.68,48.67,251.2,59,271c2,3.86,4.67,4.82,10.08,6.76,3.44,1.24,5.26,1.92,11.9,4,1.59.5,3.61,1.07,5,1.49,2.31.73,3.87,1.45,6.27,2.14a25.46,25.46,0,0,0,6.87,1.41,9.64,9.64,0,0,0,5-1,9.73,9.73,0,0,0,3.58-4.37,2.17,2.17,0,0,0-.45-2.7,3,3,0,0,0-1.65-.34c-2.39-.07-4.85.08-7.1-.73a1.09,1.09,0,0,1-.72-.52c-.2-.53,1.71-1.1,2.12-1.41a2.15,2.15,0,0,0,.81-2.8c-.25-.4-1.17.31-3,.58-2.39.34-4.23-.23-6.64.76A4.51,4.51,0,0,1,87.49,274.11Z" style="fill: rgb(177, 102, 104); transform-origin: 78.4926px 263.617px;" id="elzyiu1yl4eim" class="animable"></path><path d="M54.11,239.47c-6.68,2.22-6.31,7.4-5.85,9.89a23.68,23.68,0,0,0,2.12,6.08c2.45,5.6,7.12,14.44,7.12,14.44S63,269.29,70,263c0,0-8.19-16.11-9-17.69C60.29,244,57.62,239.67,54.11,239.47Z" style="fill: rgb(69, 90, 100); transform-origin: 59.0202px 254.675px;" id="elpyef1vpws2d" class="animable"></path><path d="M87.48,211.8a10,10,0,1,1-10.31-10.09A10.2,10.2,0,0,1,87.48,211.8Z" style="fill: rgb(38, 50, 56); transform-origin: 77.4802px 211.707px;" id="el3q7l1wcefok" class="animable"></path><path d="M57.12,220.38s2,8.08,2.7,9.4A3.67,3.67,0,0,0,62,231.44l-.28-5.72Z" style="fill: rgb(38, 50, 56); transform-origin: 59.56px 225.91px;" id="elszlhxug5owd" class="animable"></path><path d="M59,208.67a4,4,0,0,0-3.28,1.26c-1.39,1.5-.46,6,1.44,10.45l3.27.28Z" style="fill: rgb(38, 50, 56); transform-origin: 57.7417px 214.657px;" id="elseqhl3b0lym" class="animable"></path><path d="M61.37,220.64c-.64.41-1.61-.82-2.44-1.64s-3.5-1.9-4.73.9,1.34,6.51,3.43,7.11c3.61,1,4.08-1.29,4.08-1.29l.64,12.87a11.48,11.48,0,0,0,8.85,6.33c6.36.68,6.15-4.62,4-7.12l-.11-3.62a15.32,15.32,0,0,0,4.67-.6c2-.6,3.5-1.86,4.74-5,1.66-4.18,1.77-8.69.22-17.11-1.8-9.76-13.87-9.7-19.94-5.63S61.37,220.64,61.37,220.64Z" style="fill: rgb(177, 102, 104); transform-origin: 69.8486px 224.116px;" id="ellne0dmo3xqf" class="animable"></path><path d="M63.34,214.06c-.49,2.83-.83,7.62-1.94,7.68-.33,0-1.64-2-2.47-2.74-.37-.32-.4-1-.44-1.49a34.75,34.75,0,0,1-.11-5.1c.09-1.82-.26-3.84.27-5.6a6,6,0,0,1,2.56-3.23c2.67-1.7,6.25-1.63,9.26-2.32a30.37,30.37,0,0,0,10-4l.93-.59a1.42,1.42,0,0,1,.91-.3.91.91,0,0,1,.66.47,2.21,2.21,0,0,1,.26.8,8.72,8.72,0,0,1,.07,2.55,4.34,4.34,0,0,1-.52,2.18L85,200.94a.74.74,0,0,1,.5-.18c.3,0,.42.41.46.71a7.64,7.64,0,0,1-3.11,6.65,13.82,13.82,0,0,1-7.13,2.54c-2.55.26-5.11.11-7.67.13a6.63,6.63,0,0,0-3.23.49A4,4,0,0,0,63.34,214.06Z" style="fill: rgb(38, 50, 56); transform-origin: 72.1544px 209.055px;" id="elw8wigu7yc8a" class="animable"></path><path d="M59,209.39l-4-2a2.16,2.16,0,0,1,3-1.07A2.35,2.35,0,0,1,59,209.39Z" style="fill: rgb(38, 50, 56); transform-origin: 57.1131px 207.73px;" id="el0jtvhgyr7ed4" class="animable"></path><path d="M75.09,234.18s-6.32-.47-9.23-2.22A8,8,0,0,1,63,229.23a7.82,7.82,0,0,0,1.7,3.26c2.92,3.26,10.5,3.69,10.5,3.69Z" style="fill: rgb(154, 74, 77); transform-origin: 69.1px 232.705px;" id="elzgznmtkmdq" class="animable"></path><path d="M72.43,218.88a1.33,1.33,0,1,1-1.37-1.34A1.35,1.35,0,0,1,72.43,218.88Z" style="fill: rgb(38, 50, 56); transform-origin: 71.1px 218.87px;" id="el42l0ud2cq92" class="animable"></path><path d="M70.59,214.93l-2.77,1.64a1.69,1.69,0,0,1,.59-2.26A1.58,1.58,0,0,1,70.59,214.93Z" style="fill: rgb(38, 50, 56); transform-origin: 69.0985px 215.335px;" id="el04m8q3s5fovg" class="animable"></path><path d="M71.88,226l5.26,1.81a2.73,2.73,0,0,1-3.49,1.82A2.91,2.91,0,0,1,71.88,226Z" style="fill: rgb(154, 74, 77); transform-origin: 74.4392px 227.886px;" id="elh0herhi2dua" class="animable"></path><g id="el8snc3x3cofd"><path d="M73.19,227.54A2.14,2.14,0,0,0,72,228a2.82,2.82,0,0,0,1.7,1.66,2.62,2.62,0,0,0,1.79,0A2.19,2.19,0,0,0,73.19,227.54Z" style="fill: rgb(242, 143, 143); opacity: 0.6; transform-origin: 73.745px 228.677px;" class="animable"></path></g><path d="M83.65,215.29,81,213.39a1.55,1.55,0,0,1,2.22-.4A1.68,1.68,0,0,1,83.65,215.29Z" style="fill: rgb(38, 50, 56); transform-origin: 82.4649px 213.988px;" id="elybk6zs741y" class="animable"></path><path d="M83.05,218a1.32,1.32,0,1,1-1.36-1.34A1.35,1.35,0,0,1,83.05,218Z" style="fill: rgb(38, 50, 56); transform-origin: 81.7301px 217.98px;" id="elg2spzmkb7c" class="animable"></path><polygon points="76.01 217.31 76.6 224.36 80.25 223 76.01 217.31" style="fill: rgb(154, 74, 77); transform-origin: 78.13px 220.835px;" id="el2wh58b13qj5" class="animable"></polygon><path id="freepik--pin--inject-75" d="M108.5,179a9.55,9.55,0,1,0-8.37,17.17c8.14,4,20-.86,20-.86S116.64,183,108.5,179Zm-.56,10.35a4.63,4.63,0,1,1-2.13-6.18A4.63,4.63,0,0,1,107.94,189.33Z" style="fill: rgb(126, 1, 1); transform-origin: 107.447px 187.892px;" class="animable"></path></g></g><g id="freepik--Locators--inject-75" class="animable" style="transform-origin: 278.422px 80.214px;"><path id="freepik--pin--inject-75" d="M223.92,57.07a9.56,9.56,0,0,0-7.63,11.15c1.67,8.91,12.63,15.57,12.63,15.57s7.82-10.18,6.15-19.08A9.56,9.56,0,0,0,223.92,57.07Zm2.5,13.36a4.63,4.63,0,1,1,3.7-5.4A4.63,4.63,0,0,1,226.42,70.43Z" style="fill: rgb(126, 1, 1); transform-origin: 225.716px 70.349px;" class="animable"></path><path id="freepik--pin--inject-75" d="M336.59,81.19a9.55,9.55,0,0,0-13.29,2.4c-5.17,7.44-2.21,19.93-2.21,19.93s12.74-1.59,17.9-9A9.54,9.54,0,0,0,336.59,81.19Zm-7.75,11.16a4.63,4.63,0,1,1,6.44-1.16A4.62,4.62,0,0,1,328.84,92.35Z" style="fill: rgb(69, 90, 100); transform-origin: 330.482px 91.5029px;" class="animable"></path></g><defs>     <filter id="active" height="200%">         <feMorphology in="SourceAlpha" result="DILATED" operator="dilate" radius="2"></feMorphology>                <feFlood flood-color="#32DFEC" flood-opacity="1" result="PINK"></feFlood>        <feComposite in="PINK" in2="DILATED" operator="in" result="OUTLINE"></feComposite>        <feMerge>            <feMergeNode in="OUTLINE"></feMergeNode>            <feMergeNode in="SourceGraphic"></feMergeNode>        </feMerge>    </filter>    <filter id="hover" height="200%">        <feMorphology in="SourceAlpha" result="DILATED" operator="dilate" radius="2"></feMorphology>                <feFlood flood-color="#ff0000" flood-opacity="0.5" result="PINK"></feFlood>        <feComposite in="PINK" in2="DILATED" operator="in" result="OUTLINE"></feComposite>        <feMerge>            <feMergeNode in="OUTLINE"></feMergeNode>            <feMergeNode in="SourceGraphic"></feMergeNode>        </feMerge>            <feColorMatrix type="matrix" values="0   0   0   0   0                0   1   0   0   0                0   0   0   0   0                0   0   0   1   0 "></feColorMatrix>    </filter></defs></svg>